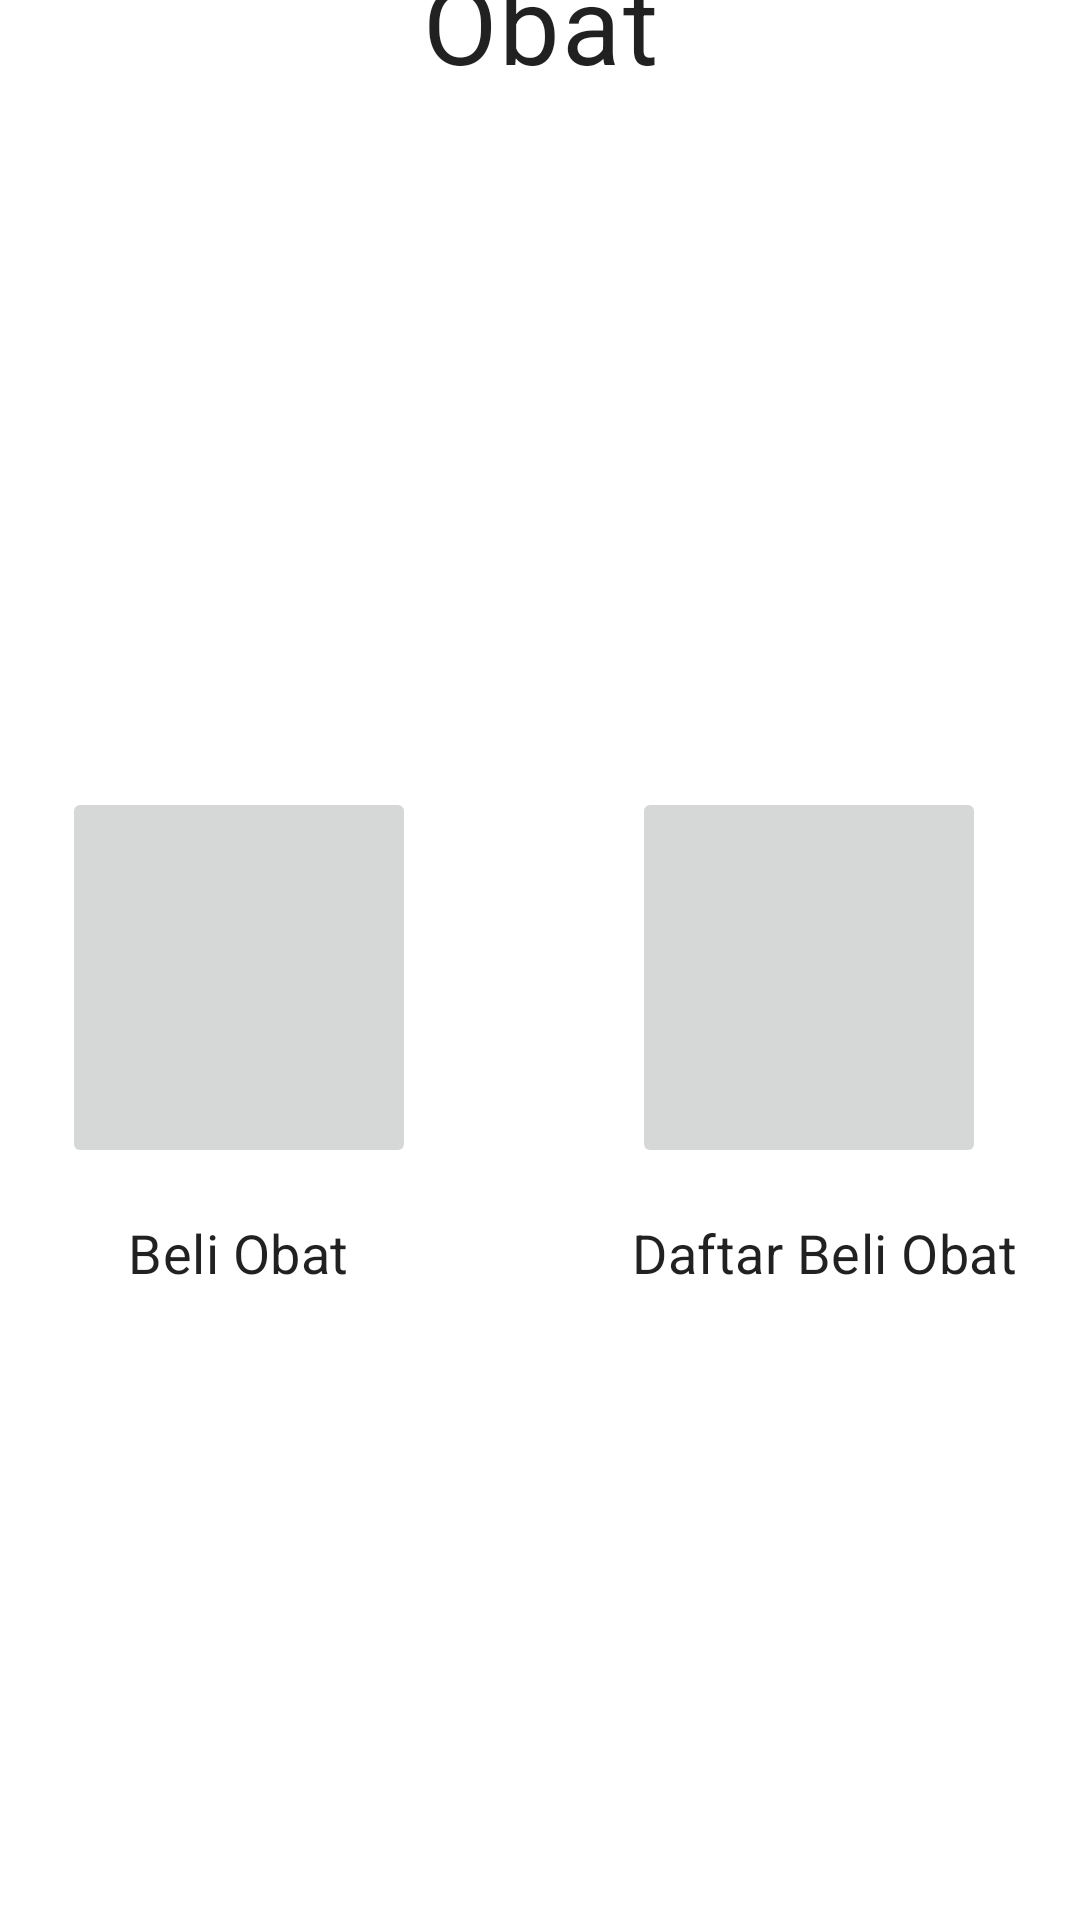

Produce the Android XML layout that renders to this screen, including the resource entries it uses.
<!-- AndroidManifest.xml: application theme Theme.Project_uas_pbp -->
<!-- res/layout/activity_halaman_obat.xml -->
<?xml version="1.0" encoding="utf-8"?>
<androidx.constraintlayout.widget.ConstraintLayout
    xmlns:android="http://schemas.android.com/apk/res/android"
    xmlns:app="http://schemas.android.com/apk/res-auto"
    xmlns:tools="http://schemas.android.com/tools"
    android:layout_width="match_parent"
    android:layout_height="match_parent">

    <LinearLayout
        android:layout_width="match_parent"
        android:layout_height="match_parent"
        android:gravity="top"
        android:layout_marginTop="-650dp"
        android:layout_gravity="top">

        <TextView
            android:layout_width="match_parent"
            android:layout_height="match_parent"
            android:text="Obat"
            style="@style/TextAppearance.MaterialComponents.Body2"
            android:gravity="center"
            android:layout_gravity="top"
            android:textSize="36dp"
            android:layout_marginTop="24dp"/>
    </LinearLayout>

    <LinearLayout
        android:id="@+id/linear_layout"
        android:layout_width="match_parent"
        android:layout_height="match_parent"
        android:layout_gravity="center"
        android:gravity="center"
        android:orientation="horizontal">

        <LinearLayout
            android:layout_width="wrap_content"
            android:layout_height="wrap_content"
            android:layout_gravity="center"
            android:layout_marginTop="16dp"
            android:layout_marginRight="36dp"
            android:orientation="vertical">

            <ImageButton
                android:id="@+id/btnBeliObat_HalamanObat"
                android:layout_width="118dp"
                android:layout_height="127dp"
                android:layout_marginTop="20dp"
                android:src="@drawable/ic_baseline_medical_services_24" />

            <TextView
                style="@style/TextAppearance.MaterialComponents.Subtitle1"
                android:layout_width="wrap_content"
                android:layout_height="wrap_content"
                android:layout_gravity="center"
                android:layout_marginTop="16dp"
                android:text="Beli Obat"
                android:textSize="18dp" />
        </LinearLayout>

        <LinearLayout
            android:layout_width="wrap_content"
            android:layout_height="wrap_content"
            android:layout_gravity="center"
            android:layout_marginLeft="36dp"
            android:layout_marginTop="16dp"
            android:orientation="vertical">

            <ImageButton
                android:id="@+id/btnDaftarBeliObat_HalamanObat"
                android:layout_width="118dp"
                android:layout_height="127dp"
                android:layout_marginTop="20dp"
                android:src="@drawable/ic_baseline_format_list_bulleted_24" />

            <TextView
                style="@style/TextAppearance.MaterialComponents.Subtitle1"
                android:layout_width="wrap_content"
                android:layout_height="wrap_content"
                android:layout_gravity="center"
                android:layout_marginTop="16dp"
                android:text="Daftar Beli Obat"
                android:textSize="18dp" />
        </LinearLayout>

    </LinearLayout>


















</androidx.constraintlayout.widget.ConstraintLayout>
<!-- resources referenced by this layout -->
<resources>
  <style name="Theme.Project_uas_pbp" parent="Theme.MaterialComponents.DayNight.DarkActionBar">
          
          <item name="colorPrimary">@color/purple_500</item>
          <item name="colorPrimaryVariant">@color/purple_700</item>
          <item name="colorOnPrimary">@color/white</item>
          
          <item name="colorSecondary">@color/teal_200</item>
          <item name="colorSecondaryVariant">@color/teal_700</item>
          <item name="colorOnSecondary">@color/black</item>
          
          <item name="android:statusBarColor" tools:targetApi="l">?attr/colorPrimaryVariant</item>
          
      </style>
  <!-- not gathered from this repository: default colours our renderer supplied (Android Studio template values) -->
  <color name="purple_500">#FF6200EE</color>
  <color name="purple_700">#FF3700B3</color>
  <color name="teal_200">#FF03DAC5</color>
  <color name="teal_700">#FF018786</color>
  <color name="black">#FF000000</color>
  <color name="white">#FFFFFFFF</color>
</resources>
